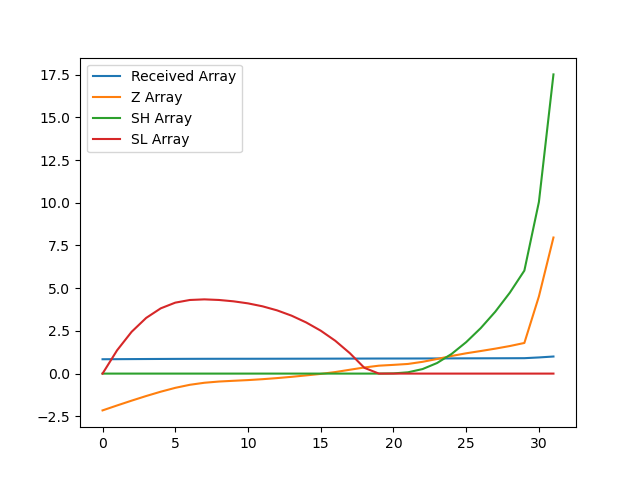

The file beside this chart, header and first rows:
, index, year, val, Received Array, Z Array, SH Array, SL Array
0, 15170, 1990, 9057, 0.84, -2.154, 0.0, 0.0
1, 15173, 1991, 9107, 0.8445, -1.864, 0.0, 1.364
2, 15176, 1992, 9155, 0.849, -1.583, 0.0, 2.447
3, 15179, 1993, 9201, 0.8533, -1.312, 0.0, 3.259
4, 15182, 1994, 9244, 0.8573, -1.06, 0.0, 3.819
5, 15185, 1995, 9282, 0.8608, -0.8338, 0.0, 4.153
6, 15188, 1996, 9313, 0.8637, -0.6557, 0.0, 4.308
7, 15191, 1997, 9333, 0.8656, -0.5364, 0.0, 4.345
8, 15194, 1998, 9345, 0.8667, -0.4649, 0.0, 4.309
9, 15197, 1999, 9353, 0.8674, -0.4209, 0.0, 4.23
10, 15200, 2000, 9360, 0.868, -0.38, 0.0, 4.11
11, 15203, 2001, 9369, 0.8689, -0.3271, 0.0, 3.938
12, 15206, 2002, 9380, 0.8699, -0.2629, 0.0, 3.7
13, 15209, 2003, 9392, 0.8711, -0.1884, 0.0, 3.389
14, 15212, 2004, 9407, 0.8724, -0.1048, 0.0, 2.994
15, 15215, 2005, 9421, 0.8737, -0.01845, 0.0, 2.512
16, 15218, 2006, 9440, 0.8755, 0.09038, 0.0, 1.922
17, 15221, 2007, 9463, 0.8776, 0.2254, 0.0, 1.196
18, 15224, 2008, 9486, 0.8797, 0.3584, 0.0, 0.3378
19, 15227, 2009, 9504, 0.8814, 0.4633, 0.0, 0.0
20, 15230, 2010, 9512, 0.8821, 0.5109, 0.01091, 0.0
21, 15233, 2011, 9521, 0.883, 0.5649, 0.07578, 0.0
22, 15236, 2012, 9542, 0.8849, 0.6892, 0.265, 0.0
23, 15239, 2013, 9570, 0.8876, 0.855, 0.6199, 0.0
24, 15242, 2014, 9601, 0.8904, 1.032, 1.152, 0.0
25, 15245, 2015, 9627, 0.8928, 1.188, 1.841, 0.0
26, 15248, 2016, 9650, 0.8949, 1.321, 2.662, 0.0
27, 15251, 2017, 9674, 0.8971, 1.46, 3.622, 0.0
28, 15254, 2018, 9700, 0.8995, 1.613, 4.735, 0.0
29, 15257, 2019, 9730, 0.9024, 1.793, 6.028, 0.0
30, 15260, 2020, 10195, 0.9455, 4.518, 10.05, 0.0
31, 15263, 2021, 10783, 1.0, 7.965, 17.51, 0.0
